Run: headless pygame with SDL's dummy video driver; simulated clock (each Clock.tick advances the game by its frame time, no real sleeping); random seed 0; keys injected as events and as key.get_pressed() state; no mouse input.
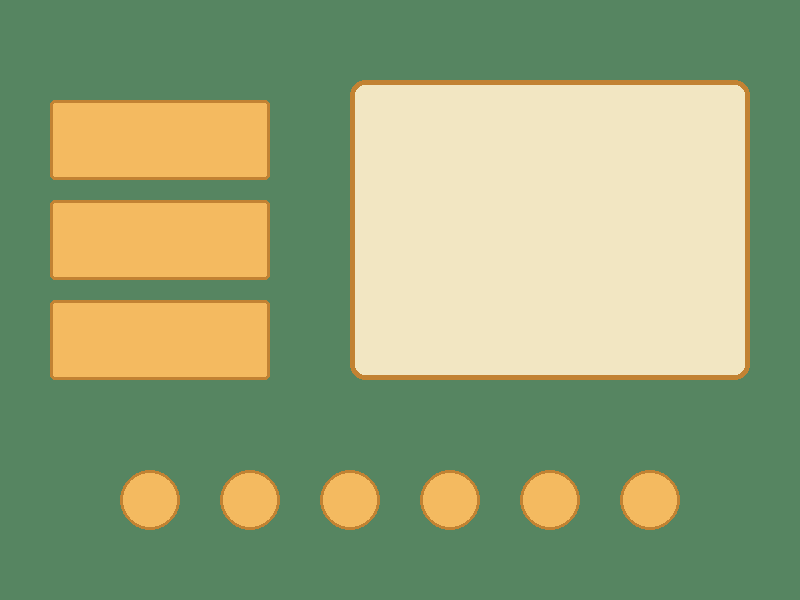
Frame 1 of 4 · flips 1–60 · no input
Frame 2 of 4 · flips 61–180 · tapped SPACE, RETURN · held RIGHT (→), D · screen unchanged from frame 1, image omitted
Frame 3 of 4 · flips 181–300 · held DOWN (↓), S · screen unchanged from frame 2, image omitted
Frame 4 of 4 · flips 301–420 · held LEFT (←), A, UP (↑), W · screen unchanged from frame 3, image omitted

The pygame program that drew these frames:

import pygame
import sys

# Giả lập settings nếu bạn chưa có file settings.py
# Nếu có rồi thì giữ nguyên dòng import settings của bạn và xóa 3 dòng dưới
WIDTH = 800
HEIGHT = 600
SIZE = (WIDTH, HEIGHT)

BG_GREEN = (86, 133, 97)      
WOOD_LIGHT = (244, 186, 96)   
WOOD_DARK = (194, 130, 51)     
PAPER_COLOR = (242, 230, 194) 
TEXT_COLOR = (255, 239, 213)  
ICON_RED = (200, 50, 50)      

class GameMenu: # Đổi tên class cho hợp lý hơn
    def __init__(self):
        self._running = True
        self.surface = None
        self.size = SIZE

    def on_init(self):
        pygame.init()
        # Khởi tạo màn hình chính tại đây
        self.surface = pygame.display.set_mode(self.size)
        pygame.display.set_caption("Wooden Game Menu")
        self._clock = pygame.time.Clock()
        return True

    def draw(self):
        # 1. Vẽ màu nền
        self.surface.fill(BG_GREEN)

        # 2. Vẽ Rect buttons (Các nút hình chữ nhật bên trái)
        for y in range(100, 301, 100):
            pygame.draw.rect(self.surface, WOOD_LIGHT, (50, y, 220, 80), border_radius=5)
            # Vẽ viền cho đẹp hơn
            pygame.draw.rect(self.surface, WOOD_DARK, (50, y, 220, 80), width=3, border_radius=5)

        # 3. Vẽ Circle buttons (Các nút tròn bên dưới)
        for x in range(150, WIDTH - 150 + 1, 100): # Khoảng cách bước nhảy nên lớn hơn bán kính
            # SỬA LỖI: rect.center không có ngoặc ()
            center_x = x
            center_y = 500
            radius = 30 # Đặt bán kính cố định
            
            # SỬA LỖI: Thêm tham số tâm (center_x, center_y)
            pygame.draw.circle(self.surface, WOOD_LIGHT, (center_x, center_y), radius)
            pygame.draw.circle(self.surface, WOOD_DARK, (center_x, center_y), radius, width=3)

        # 4. Vẽ Top-20 list (Bảng bên phải)
        pygame.draw.rect(self.surface, PAPER_COLOR, (350, 80, 400, 300), border_radius=15) # Đổi thành màu giấy
        pygame.draw.rect(self.surface, WOOD_DARK, (350, 80, 400, 300), width=5, border_radius=15)

    def on_render(self):
        self.draw()
        pygame.display.update()

    def on_cleanup(self):
        pygame.quit()
        sys.exit()

    def on_execute(self):
        if self.on_init() == False:
            self._running = False

        while self._running:
            # SỬA LỖI: Phải xử lý sự kiện, nếu không window sẽ bị treo
            for event in pygame.event.get():
                if event.type == pygame.QUIT:
                    self._running = False

            self.on_render()
            self._clock.tick(120) # 60 FPS là đủ cho menu
        
        self.on_cleanup()

# --- PHẦN QUAN TRỌNG NHẤT ---
# Phải kiểm tra name == main và gọi class chạy
if __name__ == "__main__":
    app = GameMenu()
    app.on_execute()
